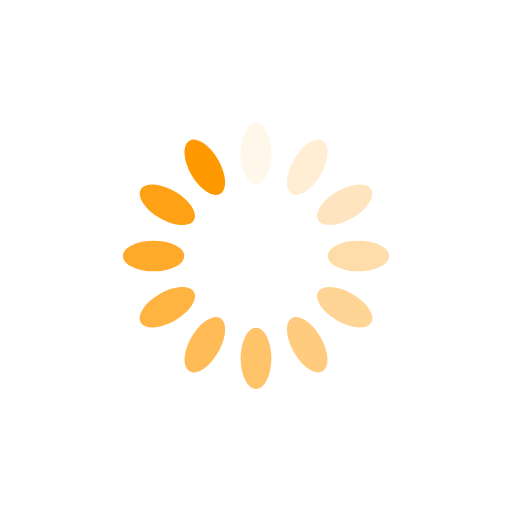
t = 0.00 s
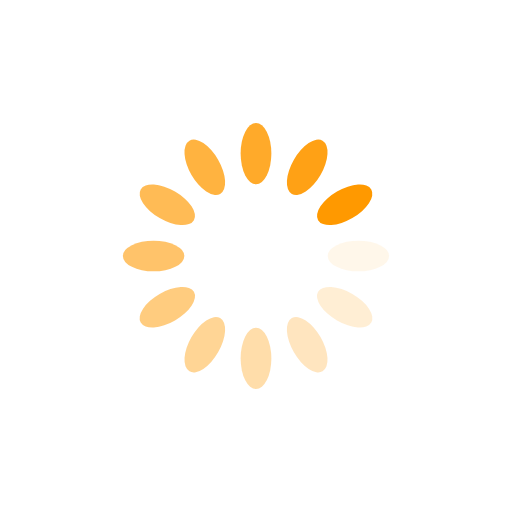
t = 0.25 s
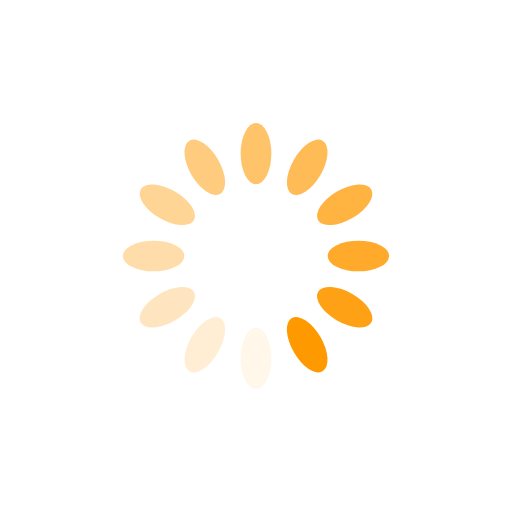
t = 0.50 s
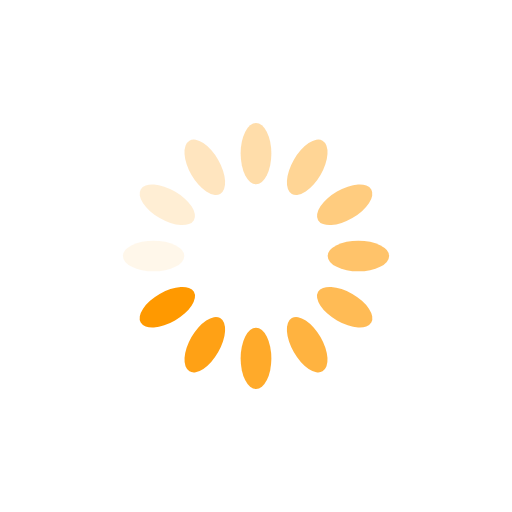
t = 0.75 s

The animated SVG that drew these frames (rendered in a browser with its animation timeline set to each time). Animation: 12 SMIL elements (animate=12); one cycle of 1.00 s, repeats indefinitely.

<?xml version="1.0" encoding="utf-8"?>
<svg xmlns="http://www.w3.org/2000/svg" xmlns:xlink="http://www.w3.org/1999/xlink" style="margin: auto; background: none; display: block; shape-rendering: auto;" width="200px" height="200px" viewBox="0 0 100 100" preserveAspectRatio="xMidYMid">
<g transform="rotate(0 50 50)">
  <rect x="47" y="24" rx="3" ry="6" width="6" height="12" fill="#ff9900">
    <animate attributeName="opacity" values="1;0" keyTimes="0;1" dur="1s" begin="-0.9166666666666666s" repeatCount="indefinite"></animate>
  </rect>
</g><g transform="rotate(30 50 50)">
  <rect x="47" y="24" rx="3" ry="6" width="6" height="12" fill="#ff9900">
    <animate attributeName="opacity" values="1;0" keyTimes="0;1" dur="1s" begin="-0.8333333333333334s" repeatCount="indefinite"></animate>
  </rect>
</g><g transform="rotate(60 50 50)">
  <rect x="47" y="24" rx="3" ry="6" width="6" height="12" fill="#ff9900">
    <animate attributeName="opacity" values="1;0" keyTimes="0;1" dur="1s" begin="-0.75s" repeatCount="indefinite"></animate>
  </rect>
</g><g transform="rotate(90 50 50)">
  <rect x="47" y="24" rx="3" ry="6" width="6" height="12" fill="#ff9900">
    <animate attributeName="opacity" values="1;0" keyTimes="0;1" dur="1s" begin="-0.6666666666666666s" repeatCount="indefinite"></animate>
  </rect>
</g><g transform="rotate(120 50 50)">
  <rect x="47" y="24" rx="3" ry="6" width="6" height="12" fill="#ff9900">
    <animate attributeName="opacity" values="1;0" keyTimes="0;1" dur="1s" begin="-0.5833333333333334s" repeatCount="indefinite"></animate>
  </rect>
</g><g transform="rotate(150 50 50)">
  <rect x="47" y="24" rx="3" ry="6" width="6" height="12" fill="#ff9900">
    <animate attributeName="opacity" values="1;0" keyTimes="0;1" dur="1s" begin="-0.5s" repeatCount="indefinite"></animate>
  </rect>
</g><g transform="rotate(180 50 50)">
  <rect x="47" y="24" rx="3" ry="6" width="6" height="12" fill="#ff9900">
    <animate attributeName="opacity" values="1;0" keyTimes="0;1" dur="1s" begin="-0.4166666666666667s" repeatCount="indefinite"></animate>
  </rect>
</g><g transform="rotate(210 50 50)">
  <rect x="47" y="24" rx="3" ry="6" width="6" height="12" fill="#ff9900">
    <animate attributeName="opacity" values="1;0" keyTimes="0;1" dur="1s" begin="-0.3333333333333333s" repeatCount="indefinite"></animate>
  </rect>
</g><g transform="rotate(240 50 50)">
  <rect x="47" y="24" rx="3" ry="6" width="6" height="12" fill="#ff9900">
    <animate attributeName="opacity" values="1;0" keyTimes="0;1" dur="1s" begin="-0.25s" repeatCount="indefinite"></animate>
  </rect>
</g><g transform="rotate(270 50 50)">
  <rect x="47" y="24" rx="3" ry="6" width="6" height="12" fill="#ff9900">
    <animate attributeName="opacity" values="1;0" keyTimes="0;1" dur="1s" begin="-0.16666666666666666s" repeatCount="indefinite"></animate>
  </rect>
</g><g transform="rotate(300 50 50)">
  <rect x="47" y="24" rx="3" ry="6" width="6" height="12" fill="#ff9900">
    <animate attributeName="opacity" values="1;0" keyTimes="0;1" dur="1s" begin="-0.08333333333333333s" repeatCount="indefinite"></animate>
  </rect>
</g><g transform="rotate(330 50 50)">
  <rect x="47" y="24" rx="3" ry="6" width="6" height="12" fill="#ff9900">
    <animate attributeName="opacity" values="1;0" keyTimes="0;1" dur="1s" begin="0s" repeatCount="indefinite"></animate>
  </rect>
</g>
<!-- [ldio] generated by https://loading.io/ --></svg>